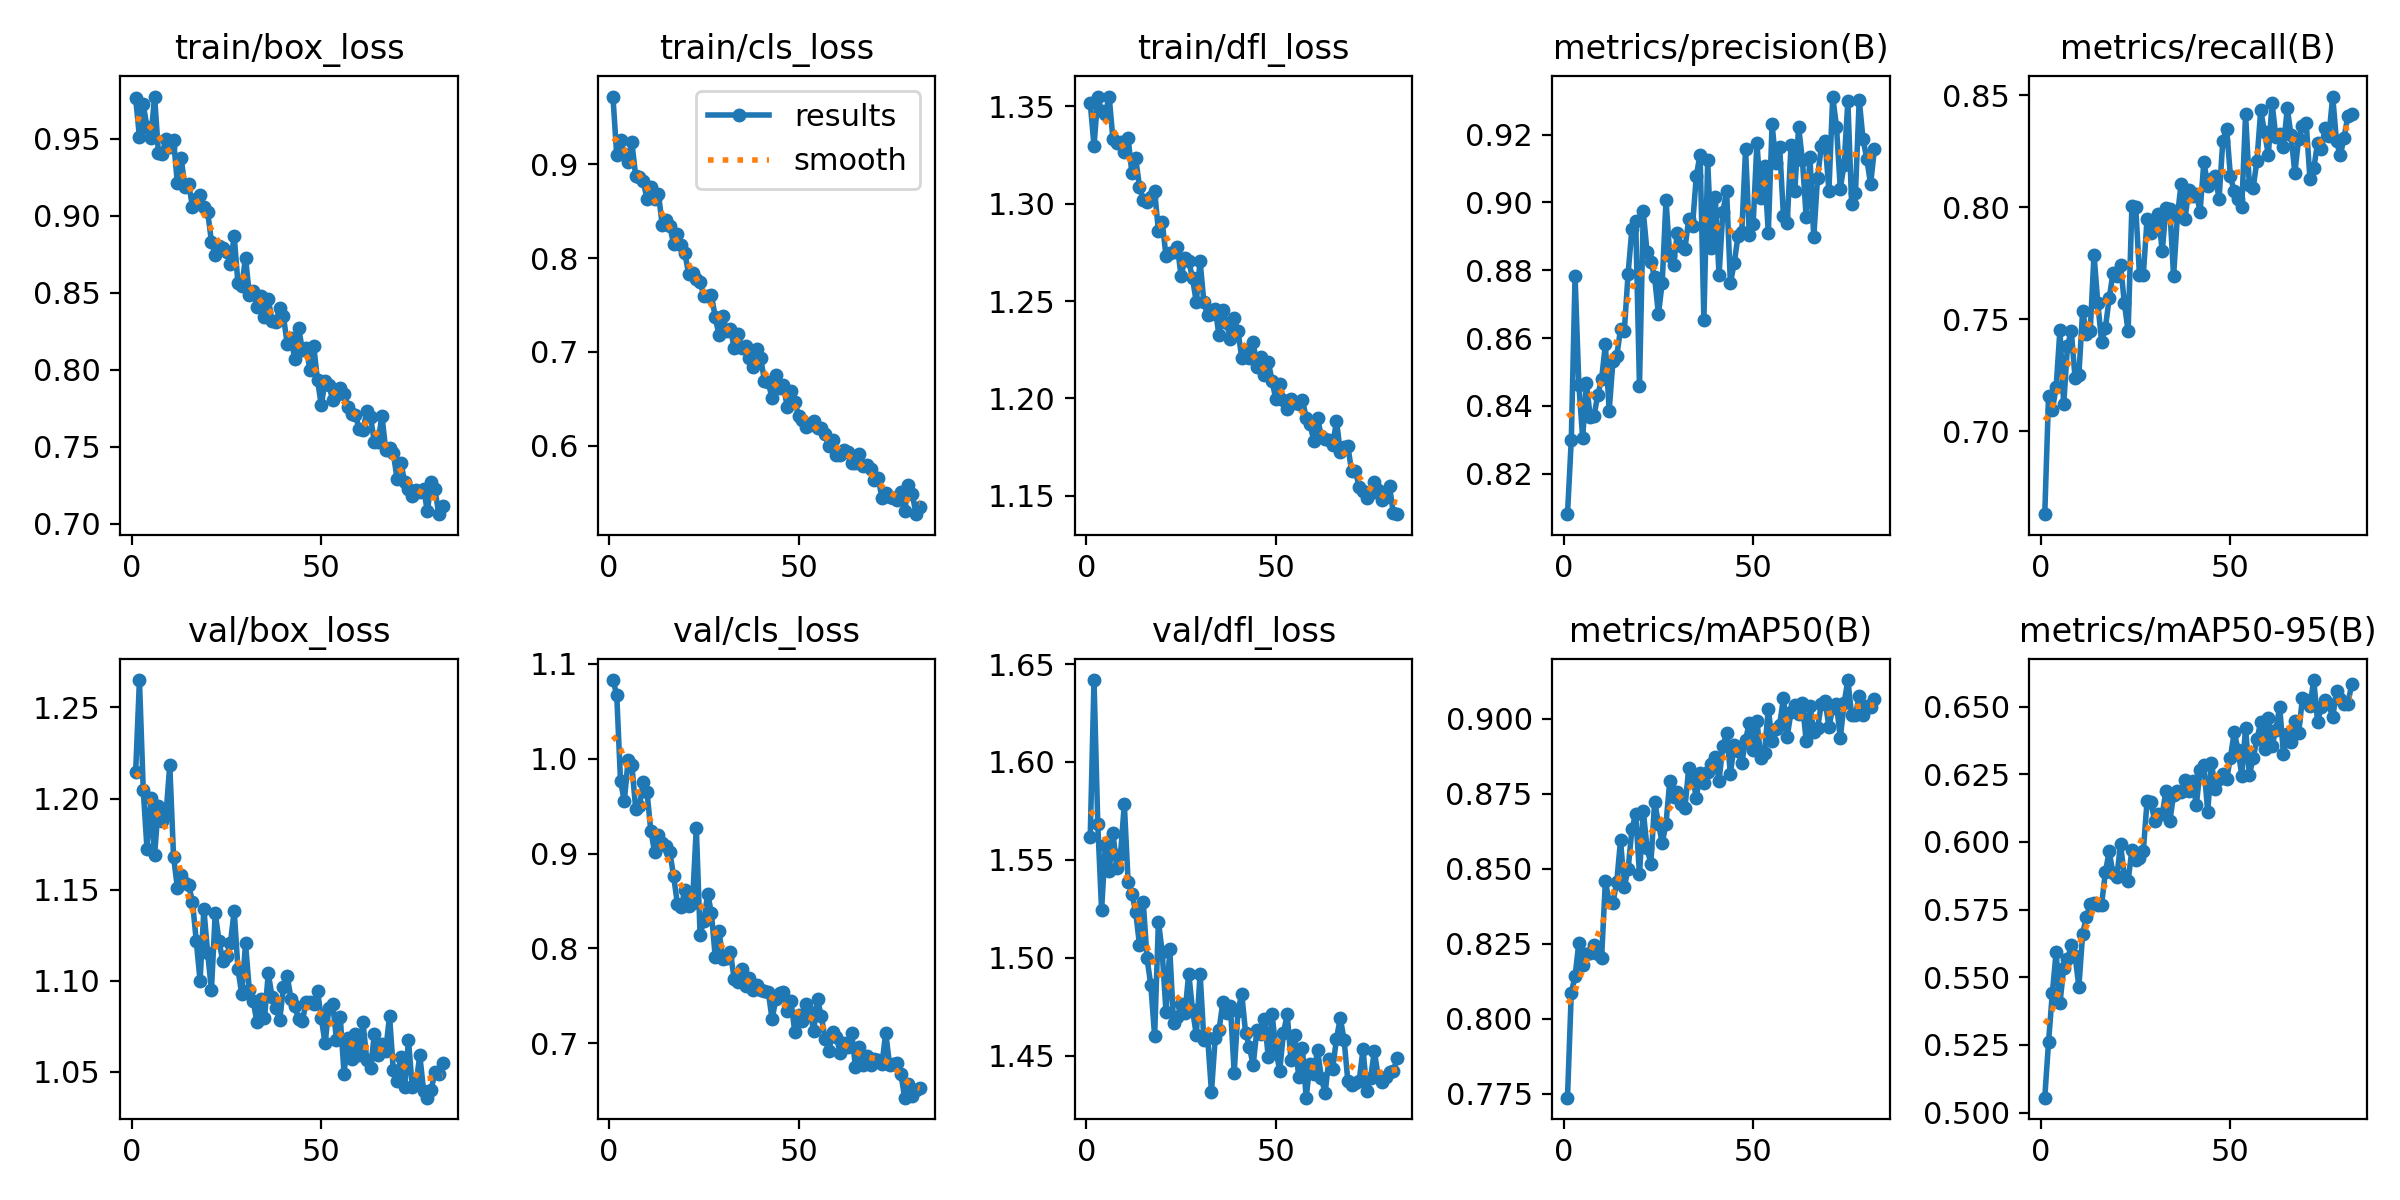

The table this chart was drawn from, first rows:
epoch, time, train/box_loss, train/cls_loss, train/dfl_loss, metrics/precision(B), metrics/recall(B), metrics/mAP50(B), metrics/mAP50-95(B), val/box_loss, val/cls_loss, val/dfl_loss, lr/pg0, lr/pg1, lr/pg2
1, 76.51, 0.9763, 0.9724, 1.352, 0.8081, 0.6629, 0.7737, 0.5055, 1.215, 1.083, 1.562, 0.0003316, 0.0003316, 0.06717
2, 147.7, 0.9512, 0.9096, 1.33, 0.8299, 0.7157, 0.8087, 0.5261, 1.265, 1.067, 1.642, 0.000659, 0.000659, 0.03416
3, 219, 0.9723, 0.926, 1.355, 0.8783, 0.7094, 0.8141, 0.5442, 1.205, 0.9764, 1.568, 0.0009803, 0.0009803, 0.00115
4, 294, 0.9575, 0.9109, 1.347, 0.8462, 0.7196, 0.8254, 0.5592, 1.172, 0.9554, 1.524, 0.000973, 0.000973, 0.000973
5, 372.9, 0.9505, 0.9025, 1.346, 0.8306, 0.7451, 0.8178, 0.5403, 1.2, 0.9983, 1.558, 0.000964, 0.000964, 0.000964
6, 450.7, 0.9775, 0.9235, 1.355, 0.8467, 0.7119, 0.8216, 0.5533, 1.169, 0.9929, 1.544, 0.000955, 0.000955, 0.000955
7, 525.2, 0.941, 0.8875, 1.333, 0.8368, 0.7381, 0.8219, 0.5566, 1.196, 0.9473, 1.564, 0.000946, 0.000946, 0.000946
8, 599.5, 0.9403, 0.8861, 1.331, 0.8371, 0.7447, 0.8245, 0.5619, 1.188, 0.9496, 1.546, 0.000937, 0.000937, 0.000937
9, 692.7, 0.95, 0.8822, 1.332, 0.8433, 0.7237, 0.8217, 0.5579, 1.191, 0.9753, 1.553, 0.000928, 0.000928, 0.000928
10, 767.8, 0.9445, 0.8628, 1.327, 0.8479, 0.7251, 0.8203, 0.5465, 1.218, 0.9646, 1.579, 0.000919, 0.000919, 0.000919
11, 849.2, 0.9494, 0.8758, 1.334, 0.8581, 0.7538, 0.8458, 0.5661, 1.168, 0.9239, 1.539, 0.00091, 0.00091, 0.00091
12, 925, 0.9213, 0.8629, 1.316, 0.8386, 0.7433, 0.839, 0.5724, 1.151, 0.9015, 1.533, 0.000901, 0.000901, 0.000901
13, 1005, 0.9374, 0.8689, 1.323, 0.8532, 0.7447, 0.8387, 0.5771, 1.158, 0.9192, 1.523, 0.000892, 0.000892, 0.000892
14, 1086, 0.9188, 0.8356, 1.309, 0.8547, 0.7788, 0.8456, 0.5773, 1.154, 0.9108, 1.507, 0.000883, 0.000883, 0.000883
15, 1181, 0.9206, 0.8412, 1.302, 0.8627, 0.7571, 0.8595, 0.5767, 1.152, 0.9076, 1.528, 0.000874, 0.000874, 0.000874
16, 1258, 0.9058, 0.8343, 1.301, 0.8622, 0.7398, 0.844, 0.5768, 1.143, 0.9017, 1.5, 0.000865, 0.000865, 0.000865
17, 1335, 0.9109, 0.8155, 1.303, 0.879, 0.7461, 0.8499, 0.5888, 1.122, 0.8767, 1.486, 0.000856, 0.000856, 0.000856
18, 1417, 0.9138, 0.8263, 1.307, 0.8921, 0.7592, 0.8631, 0.5965, 1.1, 0.8473, 1.46, 0.000847, 0.000847, 0.000847
19, 1492, 0.9058, 0.8139, 1.286, 0.8944, 0.7705, 0.8684, 0.5884, 1.139, 0.8433, 1.519, 0.000838, 0.000838, 0.000838
20, 1577, 0.9025, 0.8052, 1.291, 0.8459, 0.7694, 0.8481, 0.5869, 1.115, 0.862, 1.503, 0.000829, 0.000829, 0.000829
21, 1658, 0.8833, 0.7828, 1.273, 0.8973, 0.7743, 0.8693, 0.5991, 1.095, 0.8442, 1.473, 0.00082, 0.00082, 0.00082
22, 1735, 0.8748, 0.7844, 1.275, 0.8853, 0.7573, 0.8569, 0.5873, 1.137, 0.8482, 1.504, 0.000811, 0.000811, 0.000811
23, 1813, 0.8802, 0.7774, 1.275, 0.8825, 0.7445, 0.8516, 0.5857, 1.122, 0.9274, 1.467, 0.000802, 0.000802, 0.000802
24, 1892, 0.8789, 0.7748, 1.278, 0.8779, 0.8006, 0.8724, 0.5971, 1.111, 0.8146, 1.47, 0.000793, 0.000793, 0.000793
25, 1967, 0.8767, 0.7596, 1.263, 0.867, 0.8001, 0.865, 0.5933, 1.114, 0.8292, 1.477, 0.000784, 0.000784, 0.000784
26, 2046, 0.8687, 0.7594, 1.272, 0.8763, 0.7698, 0.8586, 0.5941, 1.12, 0.8574, 1.472, 0.000775, 0.000775, 0.000775
27, 2125, 0.8867, 0.7607, 1.271, 0.9006, 0.7698, 0.865, 0.5965, 1.138, 0.8373, 1.492, 0.000766, 0.000766, 0.000766
28, 2203, 0.8562, 0.7368, 1.262, 0.8843, 0.7945, 0.8793, 0.615, 1.106, 0.7907, 1.473, 0.000757, 0.000757, 0.000757
29, 2282, 0.8545, 0.718, 1.25, 0.8817, 0.7886, 0.8739, 0.6147, 1.093, 0.8184, 1.461, 0.000748, 0.000748, 0.000748
30, 2359, 0.8728, 0.7381, 1.271, 0.891, 0.7943, 0.8757, 0.6079, 1.12, 0.7886, 1.492, 0.000739, 0.000739, 0.000739
31, 2436, 0.8487, 0.7226, 1.249, 0.8873, 0.7969, 0.8716, 0.6102, 1.095, 0.7903, 1.458, 0.00073, 0.00073, 0.00073
32, 2513, 0.8512, 0.7249, 1.243, 0.8863, 0.7803, 0.8703, 0.6101, 1.089, 0.796, 1.459, 0.000721, 0.000721, 0.000721
33, 2591, 0.841, 0.7041, 1.243, 0.8952, 0.7998, 0.8836, 0.6189, 1.077, 0.768, 1.432, 0.000712, 0.000712, 0.000712
34, 2665, 0.8482, 0.7192, 1.246, 0.8931, 0.7993, 0.8805, 0.6077, 1.09, 0.765, 1.459, 0.000703, 0.000703, 0.000703
35, 2741, 0.8341, 0.7047, 1.232, 0.9078, 0.7692, 0.8737, 0.6173, 1.079, 0.7784, 1.463, 0.000694, 0.000694, 0.000694
36, 2817, 0.846, 0.7065, 1.245, 0.9141, 0.796, 0.8818, 0.6189, 1.104, 0.7609, 1.477, 0.000685, 0.000685, 0.000685
37, 2896, 0.8316, 0.6932, 1.239, 0.8654, 0.8105, 0.8784, 0.6184, 1.091, 0.7687, 1.472, 0.000676, 0.000676, 0.000676
38, 2974, 0.8313, 0.684, 1.23, 0.9124, 0.7945, 0.8824, 0.623, 1.085, 0.7559, 1.475, 0.000667, 0.000667, 0.000667
39, 3050, 0.8398, 0.7027, 1.241, 0.8866, 0.8077, 0.8849, 0.6187, 1.078, 0.7614, 1.441, 0.000658, 0.000658, 0.000658
40, 3131, 0.8347, 0.6931, 1.235, 0.9017, 0.8049, 0.8872, 0.6223, 1.096, 0.7562, 1.473, 0.000649, 0.000649, 0.000649
41, 3210, 0.8167, 0.6692, 1.221, 0.8785, 0.806, 0.8794, 0.6136, 1.102, 0.7553, 1.482, 0.00064, 0.00064, 0.00064
42, 3285, 0.8203, 0.6677, 1.225, 0.8971, 0.798, 0.8908, 0.6266, 1.09, 0.7542, 1.462, 0.000631, 0.000631, 0.000631
43, 3364, 0.8069, 0.6508, 1.221, 0.9034, 0.8204, 0.8953, 0.6283, 1.086, 0.7257, 1.455, 0.000622, 0.000622, 0.000622
44, 3441, 0.8273, 0.6758, 1.229, 0.8762, 0.8095, 0.8817, 0.6112, 1.079, 0.7465, 1.445, 0.000613, 0.000613, 0.000613
45, 3518, 0.8128, 0.6618, 1.216, 0.8821, 0.8127, 0.8913, 0.6292, 1.078, 0.7533, 1.463, 0.000604, 0.000604, 0.000604
46, 3600, 0.814, 0.6643, 1.222, 0.89, 0.8141, 0.8894, 0.6194, 1.088, 0.7537, 1.461, 0.000595, 0.000595, 0.000595
47, 3677, 0.8, 0.6411, 1.212, 0.8912, 0.8037, 0.8851, 0.6234, 1.088, 0.7336, 1.469, 0.000586, 0.000586, 0.000586
48, 3755, 0.8153, 0.6582, 1.219, 0.9157, 0.8298, 0.893, 0.6252, 1.087, 0.7442, 1.449, 0.000577, 0.000577, 0.000577
49, 3829, 0.7931, 0.6468, 1.209, 0.8904, 0.8351, 0.8988, 0.6231, 1.094, 0.7117, 1.471, 0.000568, 0.000568, 0.000568
50, 3907, 0.7769, 0.6321, 1.2, 0.8935, 0.8139, 0.8898, 0.6311, 1.079, 0.73, 1.454, 0.000559, 0.000559, 0.000559
51, 3985, 0.7926, 0.6271, 1.207, 0.9176, 0.807, 0.8994, 0.6405, 1.066, 0.7237, 1.442, 0.00055, 0.00055, 0.00055
52, 4061, 0.79, 0.6196, 1.199, 0.9014, 0.8038, 0.887, 0.6341, 1.085, 0.7417, 1.462, 0.000541, 0.000541, 0.000541
53, 4138, 0.7804, 0.6225, 1.195, 0.9106, 0.8002, 0.8887, 0.6245, 1.087, 0.733, 1.471, 0.000532, 0.000532, 0.000532
54, 4213, 0.7837, 0.6265, 1.2, 0.8909, 0.8415, 0.9034, 0.642, 1.068, 0.713, 1.448, 0.000523, 0.000523, 0.000523
55, 4289, 0.7878, 0.6184, 1.198, 0.9231, 0.8098, 0.8925, 0.6247, 1.08, 0.7463, 1.46, 0.000514, 0.000514, 0.000514
56, 4367, 0.7843, 0.6194, 1.197, 0.9115, 0.8087, 0.8965, 0.6309, 1.049, 0.7285, 1.439, 0.000505, 0.000505, 0.000505
57, 4441, 0.776, 0.6121, 1.199, 0.9163, 0.8207, 0.8981, 0.6379, 1.069, 0.7047, 1.454, 0.000496, 0.000496, 0.000496
58, 4519, 0.771, 0.5996, 1.19, 0.896, 0.8433, 0.9069, 0.6442, 1.057, 0.6922, 1.429, 0.000487, 0.000487, 0.000487
59, 4596, 0.7706, 0.6064, 1.187, 0.8941, 0.8334, 0.8941, 0.6342, 1.071, 0.7125, 1.446, 0.000478, 0.000478, 0.000478
60, 4673, 0.7614, 0.5898, 1.178, 0.917, 0.8235, 0.9023, 0.6459, 1.059, 0.7065, 1.441, 0.000469, 0.000469, 0.000469
... 22 more rows
